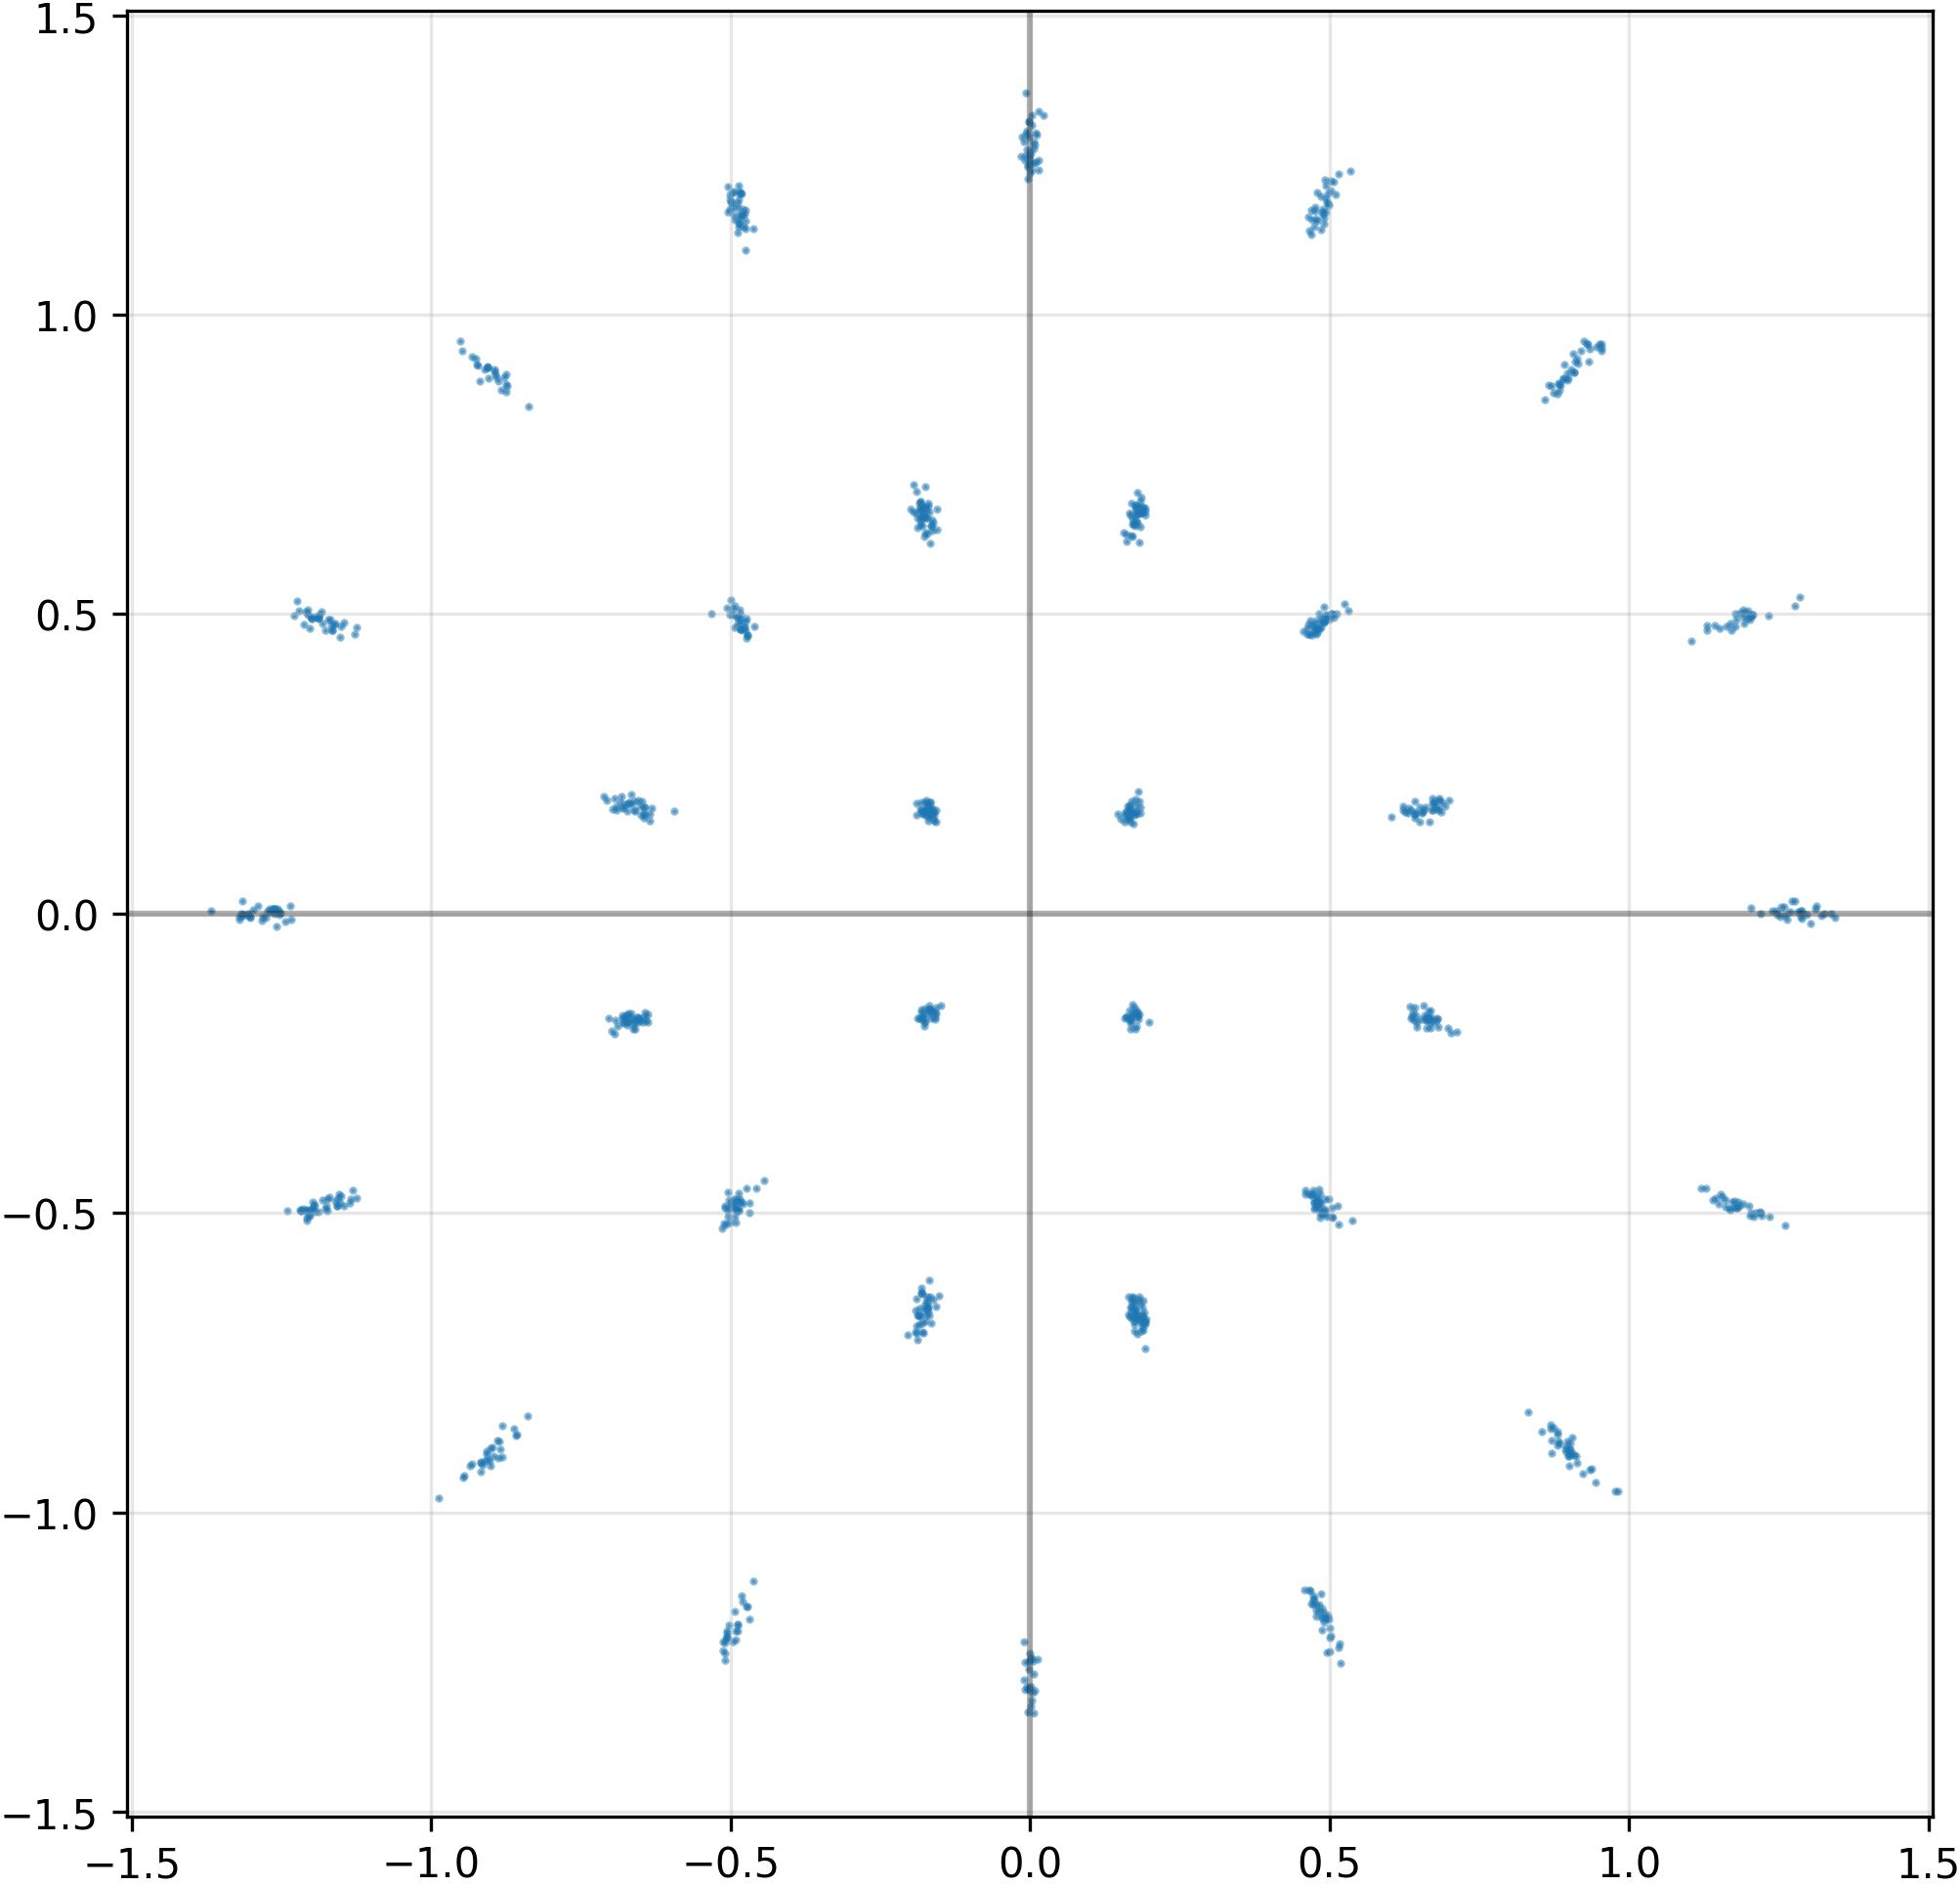

The data file committed next to this chart (first rows):
I, Q
-1.655358523130416870e-01, -1.610213220119476318e-01
-4.856450250372290611e-04, 1.252387881278991699e+00
-1.264427542686462402e+00, 8.445555344223976135e-03
-4.918281733989715576e-01, -1.197605848312377930e+00
6.409244537353515625e-01, -1.787291914224624634e-01
1.337182760238647461e+00, 1.704762835288420320e-04
-4.859796762466430664e-01, -4.967625737190246582e-01
4.854126870632171631e-01, 1.142175078392028809e+00
-1.262935757637023926e+00, 8.033084683120250702e-03
-9.455611705780029297e-01, -9.387322664260864258e-01
1.820977032184600830e-01, 6.780645847320556641e-01
-4.890240430831909180e-01, 4.942317903041839600e-01
-4.860417246818542480e-01, -4.810428619384765625e-01
-4.840286970138549805e-01, 4.990080595016479492e-01
4.929162561893463135e-01, -4.967980086803436279e-01
-4.847030937671661377e-01, 1.166050076484680176e+00
-1.726551502943038940e-01, -6.465255618095397949e-01
-7.994123734533786774e-03, -1.250836133956909180e+00
1.923162043094635010e-01, -6.828003525733947754e-01
-1.748201251029968262e-01, -1.585143506526947021e-01
-4.889495968818664551e-01, 1.137000083923339844e+00
-1.188341021537780762e+00, 4.927851259708404541e-01
4.724223315715789795e-01, 4.694436192512512207e-01
9.534919857978820801e-01, 9.508845806121826172e-01
-4.722559154033660889e-01, -1.156614065170288086e+00
-6.718816757202148438e-01, 1.848185211420059204e-01
-5.053799748420715332e-01, -4.955259263515472412e-01
1.905760467052459717e-01, -6.819245815277099609e-01
5.015816092491149902e-01, -1.205452203750610352e+00
-5.007383227348327637e-01, 4.994828701019287109e-01
-1.885159462690353394e-01, -6.711488962173461914e-01
-6.730626821517944336e-01, -1.818882375955581665e-01
4.874429404735565186e-01, -5.016275644302368164e-01
1.459677368402481079e-01, 1.660653799772262573e-01
8.709650039672851562e-01, -9.008462429046630859e-01
4.973474442958831787e-01, -1.171442985534667969e+00
-4.747115373611450195e-01, 1.157063007354736328e+00
1.190869688987731934e+00, -4.853658974170684814e-01
-1.737791895866394043e-01, 1.729986816644668579e-01
8.854815363883972168e-01, 8.826057910919189453e-01
-4.928014278411865234e-01, -5.057409405708312988e-01
4.880305528640747070e-01, 1.171798825263977051e+00
-8.563876152038574219e-01, -8.694293498992919922e-01
-6.507603526115417480e-01, 1.790468096733093262e-01
4.933665096759796143e-01, 1.170884251594543457e+00
-4.855542778968811035e-01, 1.202840805053710938e+00
-4.576180577278137207e-01, -4.588986039161682129e-01
-1.320132970809936523e+00, -5.063610151410102844e-03
6.165701895952224731e-03, -1.269929409027099609e+00
-6.754666566848754883e-03, 1.370681762695312500e+00
-1.609797007404267788e-03, 1.296382188796997070e+00
4.635668396949768066e-01, 4.671008586883544922e-01
-9.488918185234069824e-01, 9.395198225975036621e-01
4.965364336967468262e-01, 1.185590505599975586e+00
-3.566063474863767624e-03, 1.226204633712768555e+00
-4.770349562168121338e-01, 4.784795045852661133e-01
-1.836800873279571533e-01, 6.491526961326599121e-01
-1.269529223442077637e+00, 7.862153463065624237e-03
4.828327298164367676e-01, 4.746226370334625244e-01
-1.652194708585739136e-01, 1.656882464885711670e-01
... 964 more rows
